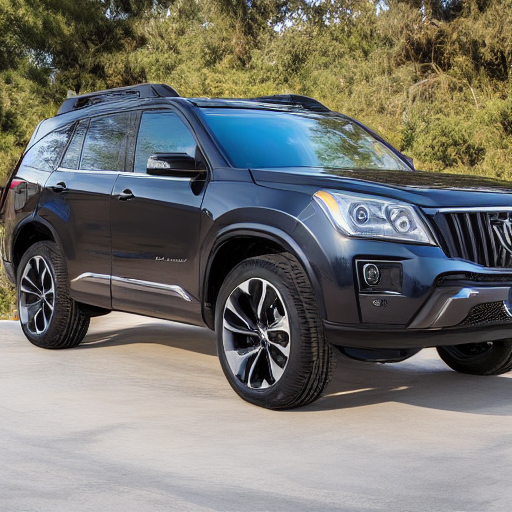
Generation parameters embedded in this image by AUTOMATIC1111 Stable Diffusion web UI or a fork of it (Forge, ...) (PNG 'parameters' text chunk):
((((((full view))))) photo of  suv
Negative prompt: ((((partial))), ((cropped)), non centered, duplicate, out of frame, double
Steps: 20, Sampler: DDIM, CFG scale: 7, Seed: 2225783121, Size: 512x512, Model hash: 81761151, Batch size: 8, Batch pos: 5